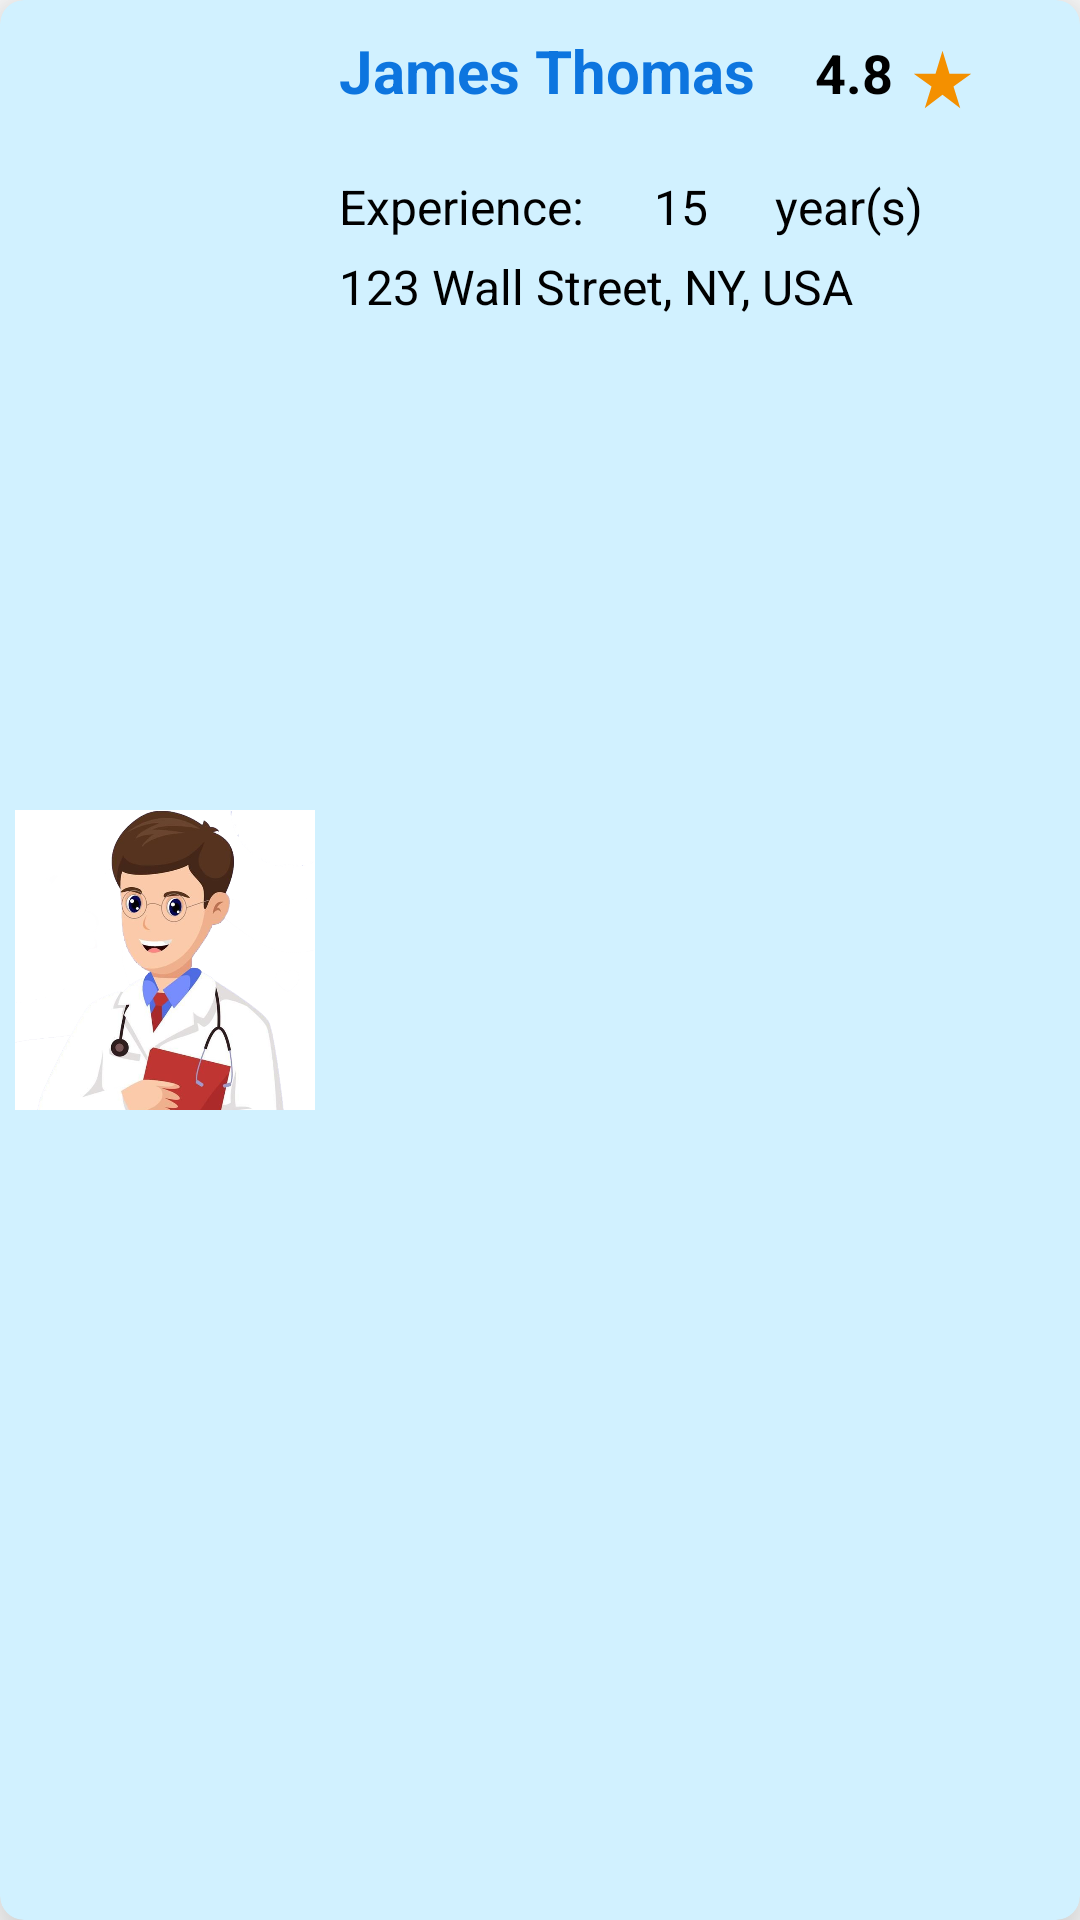

Android layout source for this screen:
<!-- AndroidManifest.xml: application theme Theme.DoctorAppointmentFinal -->
<!-- res/layout/viewholder_choosedoctor.xml -->
<?xml version="1.0" encoding="utf-8"?>
<androidx.cardview.widget.CardView xmlns:android="http://schemas.android.com/apk/res/android"
    android:layout_width="match_parent"
    android:layout_height="wrap_content"
    xmlns:app="http://schemas.android.com/apk/res-auto"
    android:id="@+id/cardViewChooseDoctor"
    android:layout_marginTop="20dp"
    android:layout_marginStart="18dp"
    android:layout_marginEnd="18dp"
    app:cardCornerRadius="8dp"
    app:cardElevation="15dp"
    app:cardBackgroundColor="#d1f1ff"
    app:cardMaxElevation="12dp"
    app:cardPreventCornerOverlap="true">

    <LinearLayout
        android:layout_width="match_parent"
        android:layout_height="match_parent"
        android:orientation="horizontal"
        android:layout_marginStart="5dp"
        android:layout_marginTop="10dp"
        android:layout_marginBottom="10dp"
        >
        <ImageView
            android:id="@+id/chooseDoctorPic"
            android:layout_width="100dp"
            android:layout_height="100dp"
            android:layout_gravity="center_vertical"
            android:src="@drawable/doctormale1"
            />
        <LinearLayout
            android:layout_width="match_parent"
            android:layout_height="wrap_content"
            android:orientation="vertical"
            android:layout_marginStart="8dp"
            >

            <LinearLayout
                android:layout_width="wrap_content"
                android:layout_height="40dp"
                android:orientation="horizontal"
                >

                <TextView
                    android:id="@+id/chooseDoctorFullName"
                    android:layout_width="match_parent"
                    android:layout_height="match_parent"
                    android:text="James Thomas"
                    android:textColor="#0d75df"
                    android:textSize="20sp"
                    android:textStyle="bold" />

                <TextView
                    android:id="@+id/chooseDoctorRating"
                    android:layout_width="match_parent"
                    android:layout_height="wrap_content"
                    android:layout_marginStart="20dp"
                    android:text="4.8"
                    android:textColor="@color/black"
                    android:textSize="18sp"
                    android:textStyle="bold"

                    />

                <ImageView
                    android:layout_width="23dp"
                    android:layout_height="23dp"
                    android:layout_marginTop="5dp"
                    android:layout_marginStart="5dp"
                    android:src="@drawable/ic_baseline_star_rate_24" />
            </LinearLayout>

            <LinearLayout
                android:layout_width="match_parent"
                android:layout_height="wrap_content"
                android:layout_marginTop="8dp"
                android:orientation="horizontal"
                android:weightSum="5"
                >

                <TextView
                    android:id="@+id/textExperience"
                    android:layout_width="wrap_content"
                    android:layout_height="wrap_content"
                    android:layout_weight="1"
                    android:text="Experience:"
                    android:textColor="@color/black"
                    android:textSize="16sp" />

                <TextView
                    android:id="@+id/chooseDoctorYearExperience"
                    android:layout_width="wrap_content"
                    android:layout_height="wrap_content"
                    android:layout_marginStart="6dp"
                    android:layout_weight="1"
                    android:text="15"
                    android:textColor="@color/black"
                    android:textSize="16sp" />

                <TextView
                    android:id="@+id/textYears"
                    android:layout_width="wrap_content"
                    android:layout_height="wrap_content"
                    android:layout_marginStart="5dp"
                    android:layout_weight="1"
                    android:text="year(s)"
                    android:textColor="@color/black"
                    android:textSize="16sp" />

                
            </LinearLayout>

            <TextView
                android:id="@+id/chooseDoctorAddressClinic"
                android:layout_marginTop="5dp"
                android:layout_marginBottom="8dp"
                android:layout_width="match_parent"
                android:layout_height="match_parent"
                android:text="123 Wall Street, NY, USA"
                android:textSize="16sp"
                android:textColor="@color/black" />
        </LinearLayout>
    </LinearLayout>

</androidx.cardview.widget.CardView>
<!-- resources referenced by this layout -->
<resources>
  <!-- drawable doctormale1: png bitmap (drawable, 230629 bytes) -->
  <!-- drawable ic_baseline_star_rate_24 (drawable) -->
  <vector android:height="24dp" android:tint="#f49000"
      android:viewportHeight="24" android:viewportWidth="24"
      android:width="24dp" xmlns:android="http://schemas.android.com/apk/res/android">
      <path android:fillColor="@android:color/white" android:pathData="M14.43,10l-2.43,-8l-2.43,8l-7.57,0l6.18,4.41l-2.35,7.59l6.17,-4.69l6.18,4.69l-2.35,-7.59l6.17,-4.41z"/>
  </vector>
  <style name="Theme.DoctorAppointmentFinal" parent="Theme.MaterialComponents.DayNight.NoActionBar">
          
          <item name="colorPrimary">#16b948</item>
          <item name="colorPrimaryVariant">#c3fef4</item>
          <item name="colorOnPrimary">@color/white</item>
          
          <item name="colorSecondary">#16b948</item>
          <item name="colorSecondaryVariant">#16b948</item>
          <item name="colorOnSecondary">@color/black</item>
          
          <item name="android:statusBarColor" tools:targetApi="l">?attr/colorPrimaryVariant</item>
          
      </style>
  <!-- not gathered from this repository: default colours our renderer supplied (Android Studio template values) -->
  <color name="black">#FF000000</color>
  <color name="white">#FFFFFFFF</color>
</resources>
